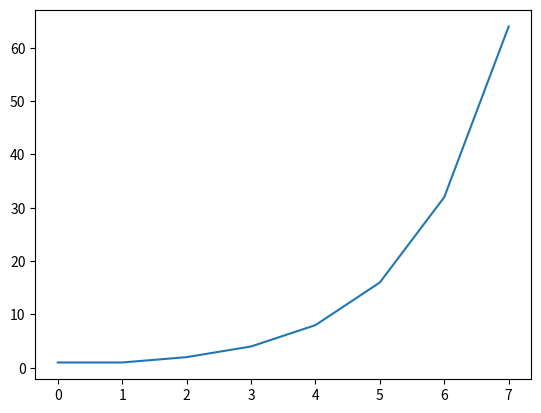

Generate this figure with matplotlib:
import matplotlib.pyplot as plot

squares = [1, 1, 2, 4, 8, 16, 32, 64]
plot.plot(squares)
plot.show()